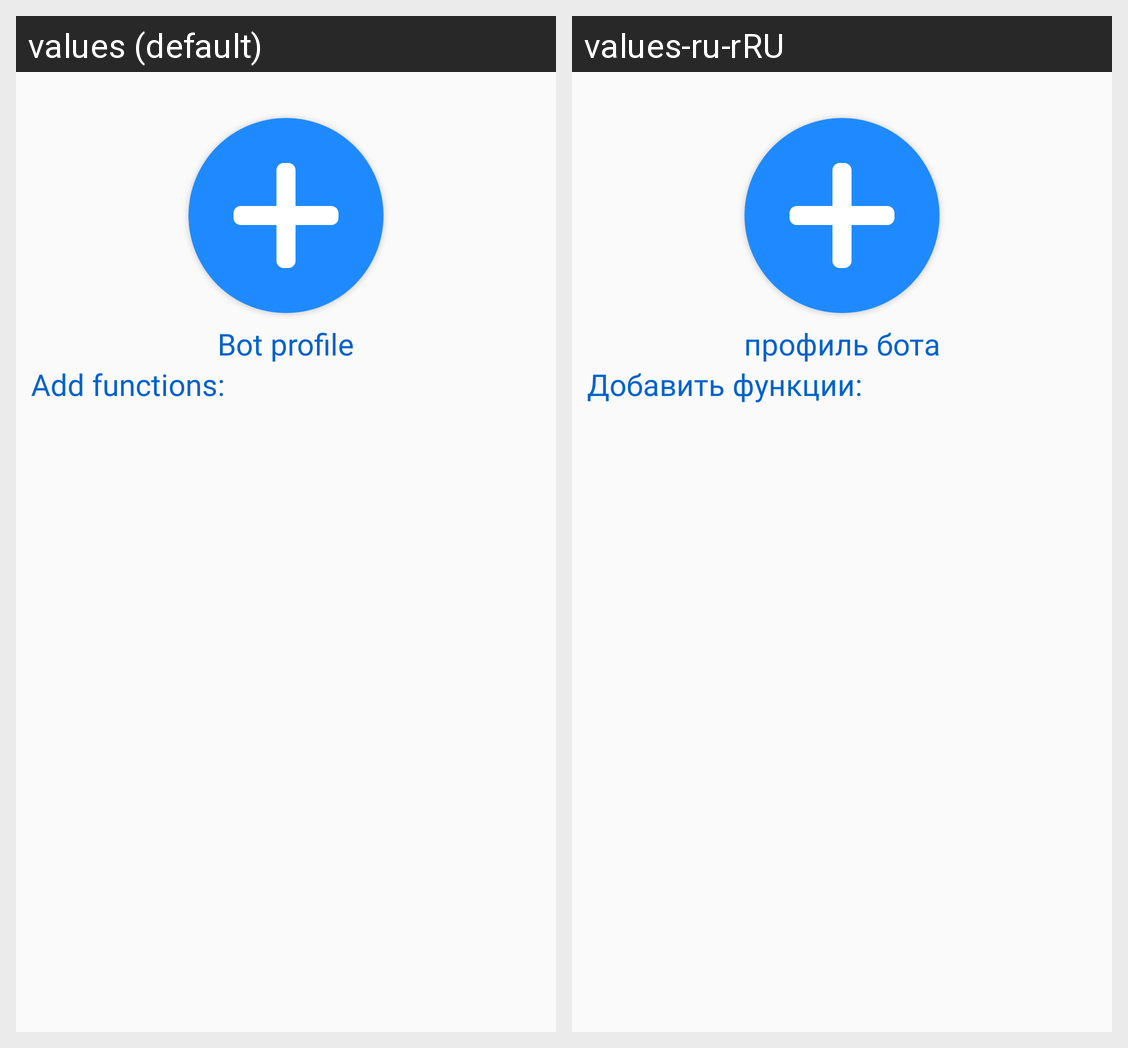

This grid shows one Android layout under two languages. Give, for every string resource on the screen, its name, the default text and each shown locale's text.
Android screen res/layout/start_set_fragment.xml rendered under 2 locales, left to right: values (default), values-ru-rRU. Device: Nexus 5 (rendered at 1080×1920; each locale shown at half size, 540×960, under a caption strip naming it); theme AppTheme.
Strings drawn on this screen, with the default value and each locale's value (text and hints the layout hard-codes, and strings that could not be matched under every locale, appear in the picture but are not listed):

bot_image
  values: Bot profile
  values-ru-rRU: профиль бота

description
  values: Add functions:
  values-ru-rRU: Добавить функции:
